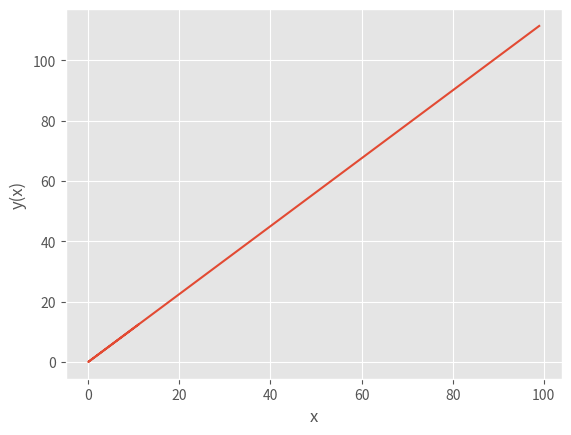

Write the Python code that produced this figure.
from matplotlib import pyplot as plt
def procedure(n, m, s):
    import random
    random.seed(1234)
    Ys = []
    Xs = []
    out = "/    x   /   y(x)  /"
    for _ in range(n):
        x = random.randint(0, 100)
        yx = x*0.5*(m/s)**2
        Xs.append(x)
        Ys.append(yx)
        out += f"\n/{str(x).center(8)}/ {str(yx).center(8)}/"
    return out, Xs, Ys
out, x, y = procedure(5, 3, 2)
print(out)

plt.style.use('ggplot')
plt.xlabel("x")
plt.ylabel("y(x)")
plt.plot(x, y)
plt.show()

